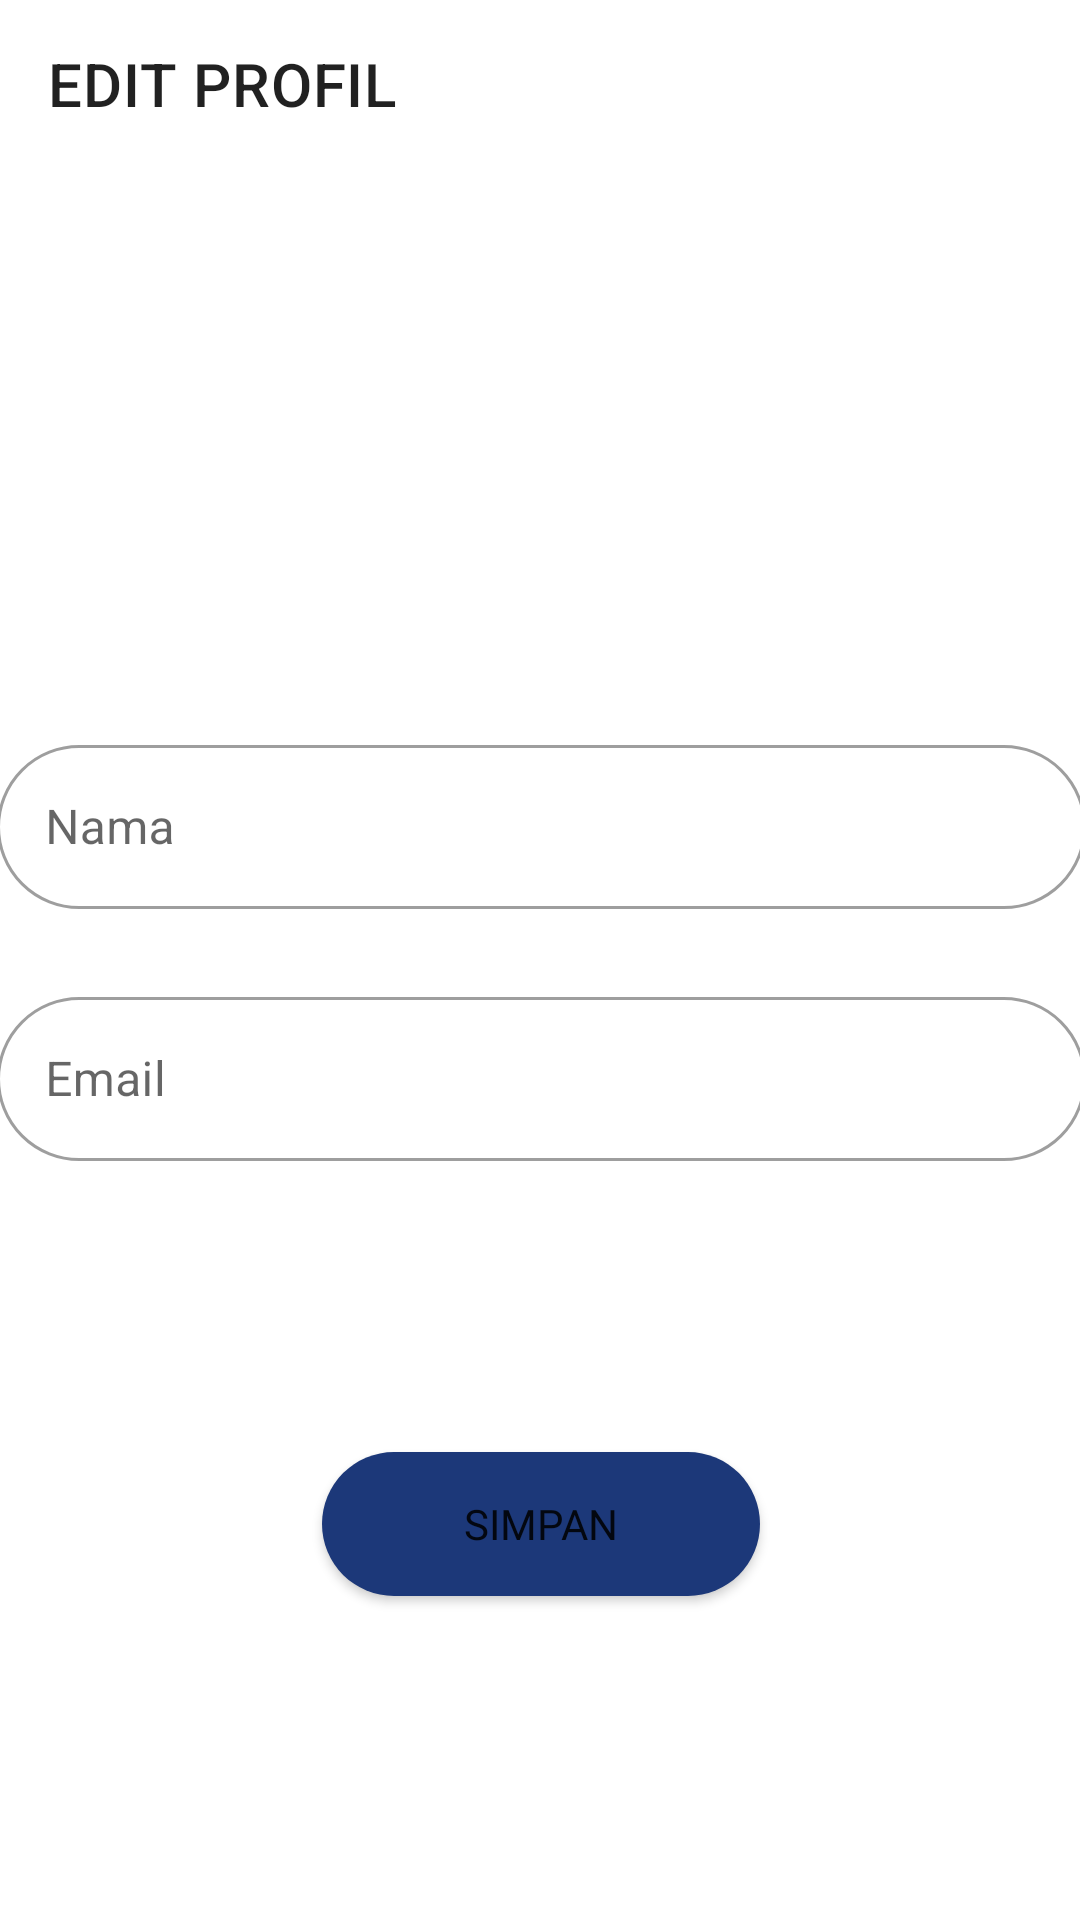

Android layout source for this screen:
<!-- AndroidManifest.xml: application theme Theme.Loki_A10 -->
<!-- res/layout/activity_edit_profil.xml -->
<?xml version="1.0" encoding="utf-8"?>
<androidx.constraintlayout.widget.ConstraintLayout xmlns:android="http://schemas.android.com/apk/res/android"
    xmlns:tools="http://schemas.android.com/tools"
    xmlns:app="http://schemas.android.com/apk/res-auto"

    android:layout_width="match_parent"
    android:layout_height="match_parent">

    <com.google.android.material.appbar.AppBarLayout
        android:id="@+id/appbar"

        android:layout_width="match_parent"
        android:layout_height="wrap_content"
        android:background="#FFFFFF"
        app:layout_constraintEnd_toEndOf="parent"
        app:layout_constraintStart_toStartOf="parent"
        app:layout_constraintTop_toTopOf="parent"
        tools:ignore="MissingConstraints">

        <androidx.appcompat.widget.Toolbar
            android:id="@+id/toolbar"
            android:layout_width="match_parent"
            android:layout_height="?attr/actionBarSize"
            app:title="EDIT PROFIL">

        </androidx.appcompat.widget.Toolbar>

    </com.google.android.material.appbar.AppBarLayout>

    <ImageView
        android:id="@+id/imageView7"
        android:layout_width="120dp"
        android:layout_height="129dp"
        android:layout_marginTop="8dp"
        app:layout_constraintEnd_toEndOf="parent"
        app:layout_constraintHorizontal_bias="0.498"
        app:layout_constraintStart_toStartOf="parent"
        app:layout_constraintTop_toBottomOf="@+id/appbar"
        app:srcCompat="@drawable/ic_icon_profile"
        app:tint="#0A0A0B"
        tools:ignore="MissingConstraints" />

    <Button
        android:id="@+id/buttonUbahProfil"
        android:layout_width="146dp"
        android:layout_height="48dp"
        android:layout_marginBottom="108dp"
        android:background="@drawable/style_button"
        android:fontFamily="@font/roboto"
        android:onClick="ubahProfilClicked"
        android:text="SIMPAN"
        app:layout_constraintBottom_toBottomOf="parent"
        app:layout_constraintEnd_toEndOf="@+id/textInputLayout19"
        app:layout_constraintStart_toStartOf="@+id/textInputLayout19"
        tools:ignore="UsingOnClickInXml" />

    <com.google.android.material.textfield.TextInputLayout
        android:id="@+id/textInputLayout17"
        style="@style/Widget.MaterialComponents.TextInputLayout.OutlinedBox"
        android:layout_width="363dp"
        android:layout_height="60dp"
        android:layout_marginTop="50dp"
        app:boxCornerRadiusBottomEnd="32dp"
        app:boxCornerRadiusBottomStart="32dp"
        app:boxCornerRadiusTopEnd="32dp"
        app:boxCornerRadiusTopStart="32dp"
        app:endIconMode="clear_text"
        app:layout_constraintEnd_toEndOf="parent"
        app:layout_constraintStart_toStartOf="parent"
        app:layout_constraintTop_toBottomOf="@+id/imageView7">

        <com.google.android.material.textfield.TextInputEditText
            android:id="@+id/textEditNamadiEditProfil"
            android:layout_width="match_parent"
            android:layout_height="wrap_content"
            android:hint="Nama"
            android:inputType="text" />
    </com.google.android.material.textfield.TextInputLayout>

    <com.google.android.material.textfield.TextInputLayout
        android:id="@+id/textInputLayout19"
        style="@style/Widget.MaterialComponents.TextInputLayout.OutlinedBox"
        android:layout_width="363dp"
        android:layout_height="60dp"
        android:layout_marginTop="24dp"
        app:boxCornerRadiusBottomEnd="32dp"
        app:boxCornerRadiusBottomStart="32dp"
        app:boxCornerRadiusTopEnd="32dp"
        app:boxCornerRadiusTopStart="32dp"
        app:endIconMode="clear_text"
        app:layout_constraintEnd_toEndOf="parent"
        app:layout_constraintStart_toStartOf="parent"
        app:layout_constraintTop_toBottomOf="@+id/textInputLayout17">

        <com.google.android.material.textfield.TextInputEditText
            android:id="@+id/textEditEmaildiEditProfil"
            android:layout_width="match_parent"
            android:layout_height="wrap_content"
            android:hint="Email"
            android:inputType="textEmailAddress" />
    </com.google.android.material.textfield.TextInputLayout>


</androidx.constraintlayout.widget.ConstraintLayout>
<!-- resources referenced by this layout -->
<resources>
  <!-- drawable style_button (drawable) -->
  <?xml version="1.0" encoding="utf-8"?>
  <shape xmlns:android="http://schemas.android.com/apk/res/android">
      <solid android:color="#1C3879"/>
      <corners android:radius="100dp"/>
  </shape>
  <style name="Theme.Loki_A10" parent="Theme.MaterialComponents.DayNight.DarkActionBar">
          
          <item name="colorPrimary">@color/darkblue</item>
          <item name="colorPrimaryVariant">@color/blue2</item>
          <item name="colorOnPrimary">@color/white</item>
          
          <item name="colorSecondary">@color/teal_200</item>
          <item name="colorSecondaryVariant">@color/teal_700</item>
          <item name="colorOnSecondary">@color/black</item>
          
          <item name="android:statusBarColor" tools:targetApi="l">?attr/colorPrimary</item>
          
      </style>
  <color name="darkblue">#1C3879</color>
  <color name="blue2">#607EAA</color>
  <color name="white">#FFFFFFFF</color>
  <color name="teal_200">#FF03DAC5</color>
  <color name="teal_700">#FF018786</color>
  <color name="black">#FF000000</color>
</resources>
